3-way image classification set "Input" from GitHub (vyse8/BigDataSpring2017); label vocabulary: cheese, cows, houses.

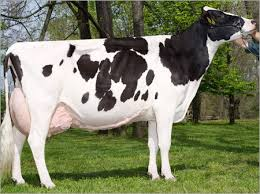
Label: cows

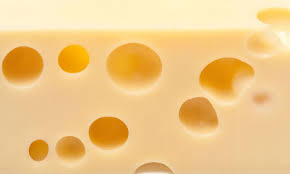
Label: cheese

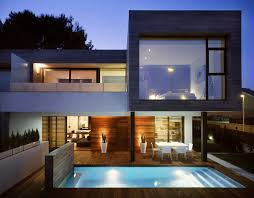
Label: houses

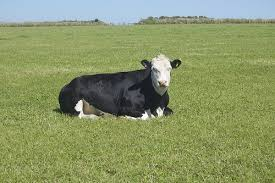
Label: cows

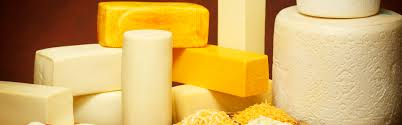
Label: cheese

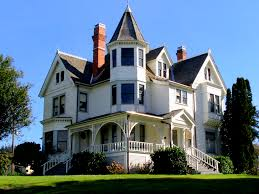
Label: houses
